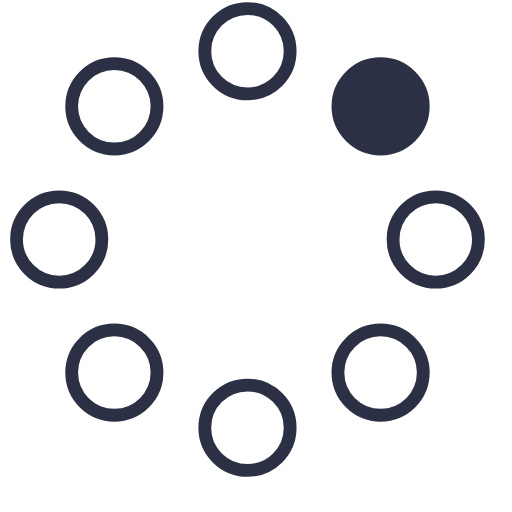
t = 0.00 s
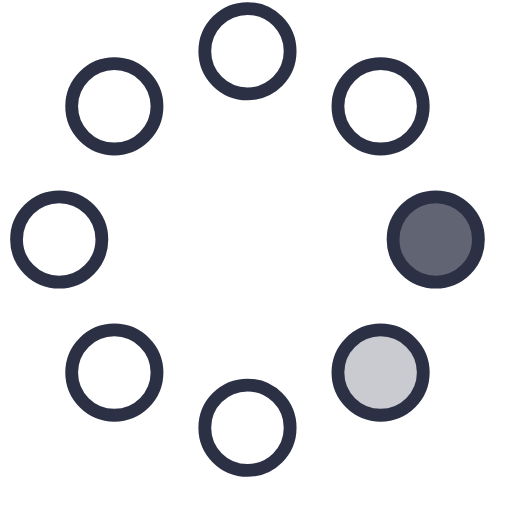
t = 0.23 s
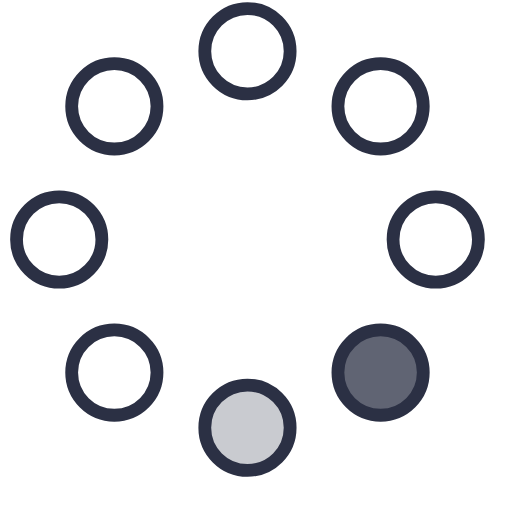
t = 0.42 s
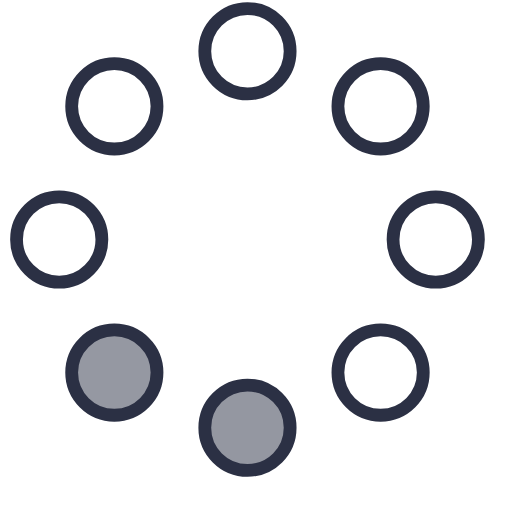
t = 0.65 s
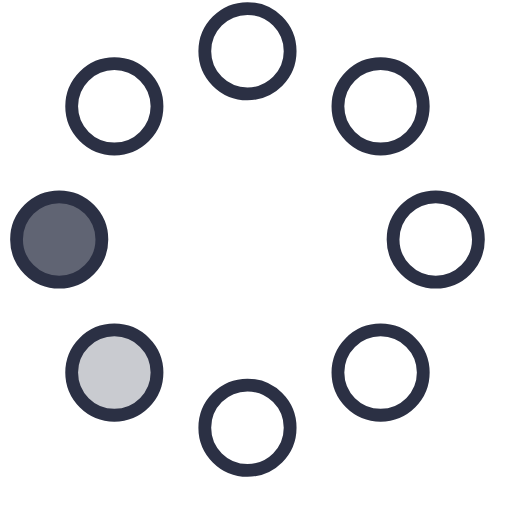
t = 0.88 s
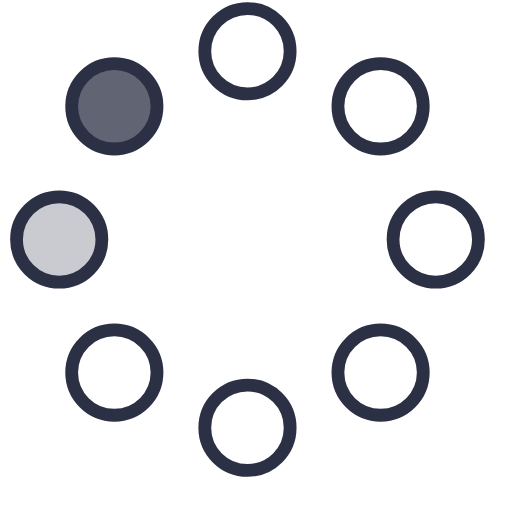
t = 1.07 s

The animated SVG that drew these frames (rendered in a browser with its animation timeline set to each time). Animation: 8 SMIL elements (animate=8); one cycle of 1.30 s, repeats indefinitely.

<!-- By Sam Herbert (@sherb), for everyone. More @ http://goo.gl/7AJzbL -->
<svg width="60" height="60" viewBox="0 0 60 60" xmlns="http://www.w3.org/2000/svg">
    <g fill="none" fill-rule="evenodd">
        <g transform="translate(2 1)" stroke="#2b3044" stroke-width="1.5">
            <circle cx="42.601" cy="11.462" r="5" fill-opacity="1" fill="#2b3044">
                <animate attributeName="fill-opacity"
                     begin="0s" dur="1.3s"
                     values="1;0;0;0;0;0;0;0" calcMode="linear"
                     repeatCount="indefinite" />
            </circle>
            <circle cx="49.063" cy="27.063" r="5" fill-opacity="0" fill="#2b3044">
                <animate attributeName="fill-opacity"
                     begin="0s" dur="1.3s"
                     values="0;1;0;0;0;0;0;0" calcMode="linear"
                     repeatCount="indefinite" />
            </circle>
            <circle cx="42.601" cy="42.663" r="5" fill-opacity="0" fill="#2b3044">
                <animate attributeName="fill-opacity"
                     begin="0s" dur="1.3s"
                     values="0;0;1;0;0;0;0;0" calcMode="linear"
                     repeatCount="indefinite" />
            </circle>
            <circle cx="27" cy="49.125" r="5" fill-opacity="0" fill="#2b3044">
                <animate attributeName="fill-opacity"
                     begin="0s" dur="1.3s"
                     values="0;0;0;1;0;0;0;0" calcMode="linear"
                     repeatCount="indefinite" />
            </circle>
            <circle cx="11.399" cy="42.663" r="5" fill-opacity="0" fill="#2b3044">
                <animate attributeName="fill-opacity"
                     begin="0s" dur="1.3s"
                     values="0;0;0;0;1;0;0;0" calcMode="linear"
                     repeatCount="indefinite" />
            </circle>
            <circle cx="4.938" cy="27.063" r="5" fill-opacity="0" fill="#2b3044">
                <animate attributeName="fill-opacity"
                     begin="0s" dur="1.3s"
                     values="0;0;0;0;0;1;0;0" calcMode="linear"
                     repeatCount="indefinite" />
            </circle>
            <circle cx="11.399" cy="11.462" r="5" fill-opacity="0" fill="#2b3044">
                <animate attributeName="fill-opacity"
                     begin="0s" dur="1.3s"
                     values="0;0;0;0;0;0;1;0" calcMode="linear"
                     repeatCount="indefinite" />
            </circle>
            <circle cx="27" cy="5" r="5" fill-opacity="0" fill="#2b3044">
                <animate attributeName="fill-opacity"
                     begin="0s" dur="1.3s"
                     values="0;0;0;0;0;0;0;1" calcMode="linear"
                     repeatCount="indefinite" />
            </circle>
        </g>
    </g>
</svg>
